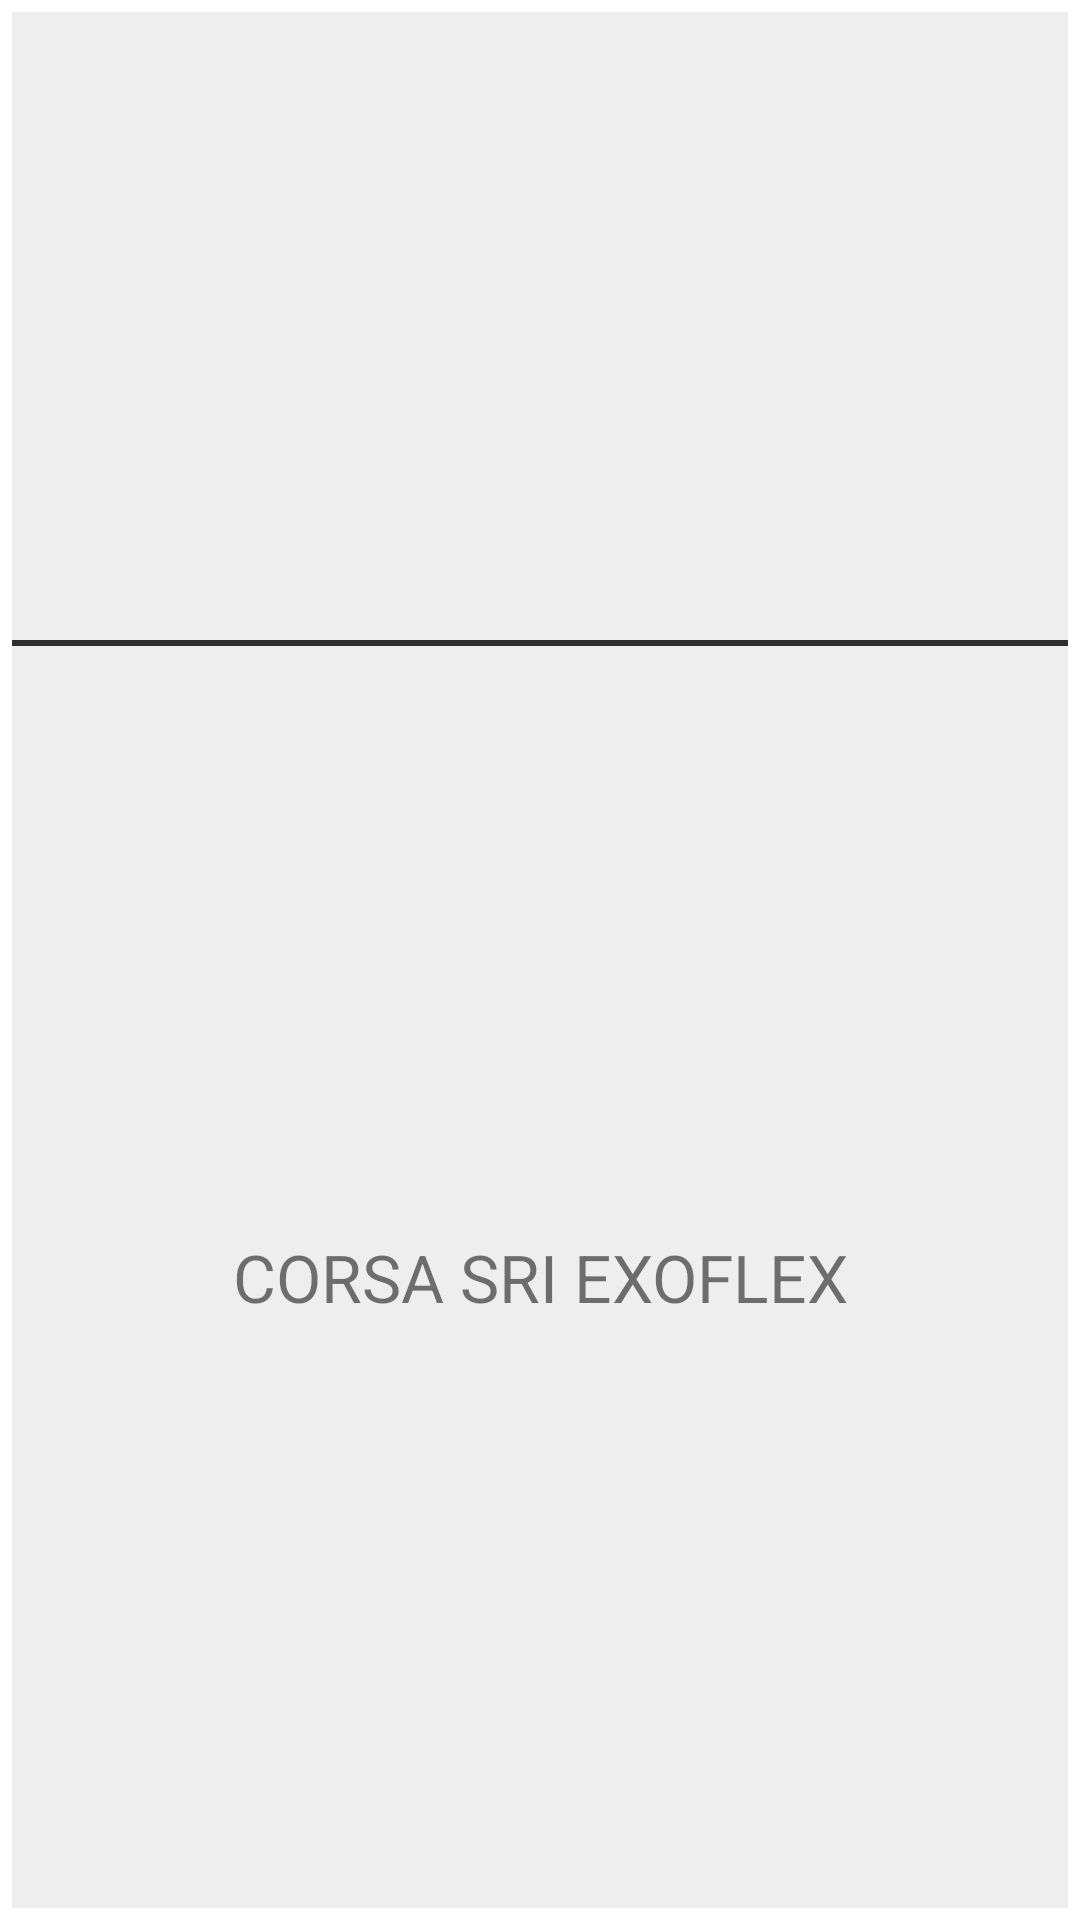

This screen was rendered from an Android layout file. Write that file and the resources it references.
<!-- AndroidManifest.xml: application theme AppTheme -->
<!-- res/layout/car_detail_box.xml -->
<?xml version="1.0" encoding="utf-8"?>
<LinearLayout
        xmlns:android="http://schemas.android.com/apk/res/android"
        android:orientation="vertical"
        android:layout_width="match_parent"
        android:padding="4dp"
        android:layout_height="match_parent">

    <TextView
            android:id="@+id/detail_title"
            android:layout_width="match_parent"
            android:layout_height="match_parent"
            android:textAlignment="center"
            android:gravity="center"
            android:layout_weight="2"
            android:background="#eee"
    />

    <LinearLayout
            android:layout_width="match_parent"
            android:layout_height="2dp"
            android:background="@color/colorPrimaryDark"
    />

    <TextView
            android:id="@+id/detail_metric"
            android:layout_width="match_parent"
            android:layout_height="match_parent"
            android:layout_weight="1"
            android:textAlignment="center"
            android:textSize="22sp"
            android:gravity="center"
            android:layout_gravity="center"
            android:text="CORSA SRI EXOFLEX"
            android:padding="5dp"
            android:background="#eee"
    />

</LinearLayout>
<!-- resources referenced by this layout -->
<resources>
  <color name="colorPrimaryDark">#2e2e2e</color>
  <style name="AppTheme" parent="Theme.MaterialComponents.Light.NoActionBar">
          
          <item name="colorPrimary">@color/colorPrimary</item>
          <item name="colorPrimaryDark">@color/colorPrimaryDark</item>
          <item name="colorAccent">@color/colorAccent</item>
      </style>
  <color name="colorPrimary">#484949</color>
  <color name="colorAccent">#275ae9</color>
</resources>
